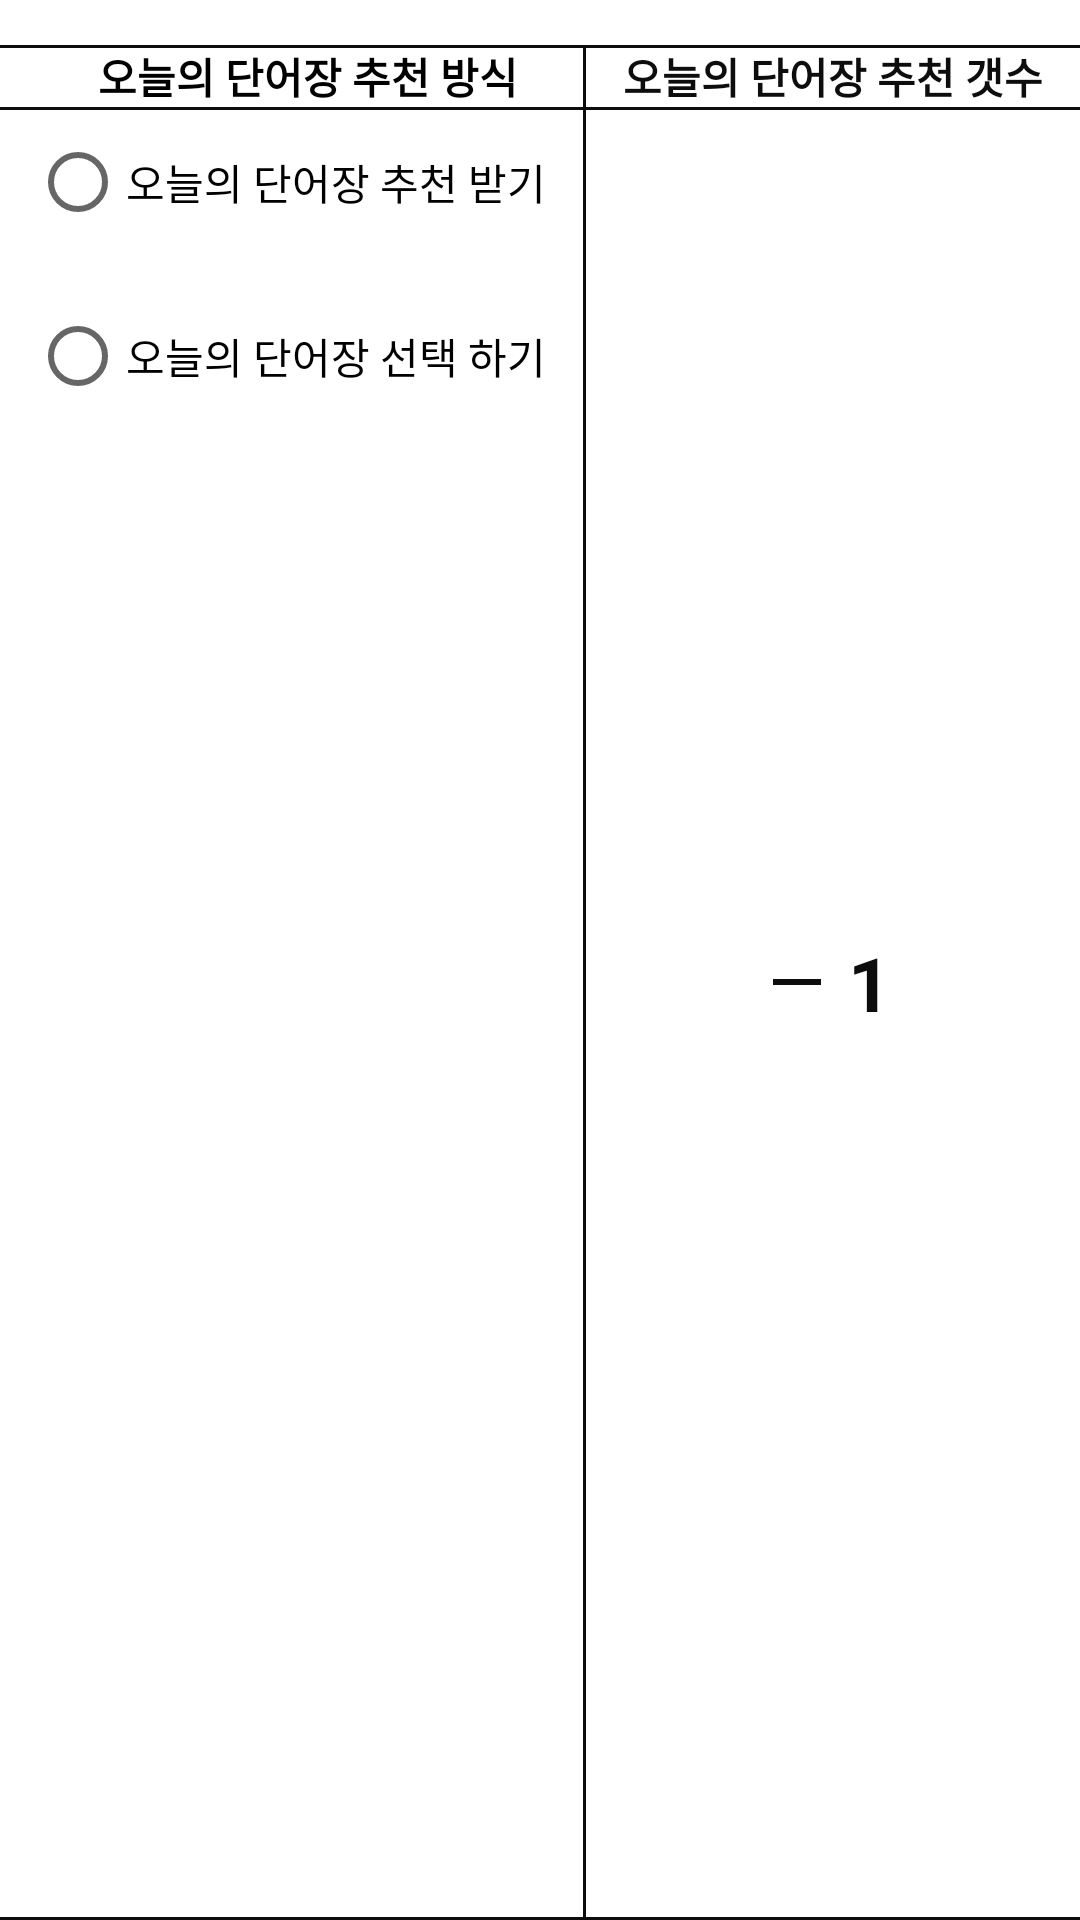

Produce the Android XML layout that renders to this screen, including the resource entries it uses.
<!-- AndroidManifest.xml: application theme Theme.WordManager3ver -->
<!-- res/layout/dialog_setting_today_wordlist.xml -->
<?xml version="1.0" encoding="utf-8"?>
<androidx.constraintlayout.widget.ConstraintLayout xmlns:android="http://schemas.android.com/apk/res/android"
    xmlns:app="http://schemas.android.com/apk/res-auto"
    android:layout_width="match_parent"
    android:layout_height="wrap_content"
    android:paddingTop="15dp">

    <TextView
        android:id="@+id/tv"
        android:layout_width="0dp"
        android:layout_height="wrap_content"
        android:gravity="center"
        android:text="오늘의 단어장 추천 방식"
        android:textColor="@color/black"
        android:textStyle="bold"
        app:layout_constraintLeft_toLeftOf="@id/rg"
        app:layout_constraintRight_toRightOf="@id/rg"
        app:layout_constraintTop_toTopOf="parent" />
    <TextView
        android:id="@+id/line"
        app:layout_constraintTop_toBottomOf="@id/tv"
        android:background="@color/theme_black"
        android:layout_width="match_parent"
        android:layout_height="1dp"/>
    <TextView
        android:background="@color/theme_black"
        app:layout_constraintRight_toRightOf="@id/rg"
        app:layout_constraintBottom_toBottomOf="parent"
        app:layout_constraintTop_toTopOf="parent"
        android:layout_width="1dp"
        android:layout_height="0dp"/>
    <RadioGroup
        android:id="@+id/rg"
        android:layout_width="wrap_content"
        android:layout_height="wrap_content"
        android:layout_marginLeft="10dp"
        app:layout_constraintLeft_toLeftOf="parent"
        app:layout_constraintTop_toBottomOf="@+id/line">
        <RadioButton
            android:id="@+id/rb_recommend"
            android:layout_width="wrap_content"
            android:layout_height="wrap_content"
            android:text="오늘의 단어장 추천 받기    " />
        <RadioButton
            android:id="@+id/rb_choice"
            android:layout_width="wrap_content"
            android:layout_height="wrap_content"
            android:layout_marginTop="10dp"
            android:text="오늘의 단어장 선택 하기    " />
    </RadioGroup>
    <TextView
        android:background="@color/theme_black"
        app:layout_constraintBottom_toBottomOf="parent"
        android:layout_width="match_parent"
        android:layout_height="1dp"/>
    <TextView
        app:layout_constraintTop_toTopOf="parent"
        android:textStyle="bold"
        android:textColor="@color/theme_black"
        app:layout_constraintLeft_toRightOf="@id/rg"
        app:layout_constraintRight_toRightOf="parent"
        android:text="오늘의 단어장 추천 갯수"
        android:layout_width="wrap_content"
        android:layout_height="wrap_content"/>
    <TextView
        android:background="@color/theme_black"
        android:id="@+id/line_top"
        app:layout_constraintTop_toTopOf="parent"
        android:layout_width="match_parent"
        android:layout_height="1dp"/>
    <LinearLayout
        android:layout_width="wrap_content"
        android:layout_height="wrap_content"
        android:gravity="center"
        app:layout_constraintBottom_toBottomOf="parent"
        app:layout_constraintLeft_toRightOf="@id/rg"
        app:layout_constraintRight_toRightOf="parent"
        app:layout_constraintTop_toTopOf="parent">

        <ImageView
            android:layout_marginRight="5dp"
            android:id="@+id/btn_minus"
            android:layout_width="wrap_content"
            android:layout_height="wrap_content"
            android:background="?attr/selectableItemBackgroundBorderless"
            android:clickable="true"
            android:focusable="true"
            android:src="@drawable/ic_minus"
            app:layout_constraintBottom_toBottomOf="parent"
            app:layout_constraintLeft_toRightOf="@id/rg"
            app:layout_constraintTop_toTopOf="parent" />

        <TextView
            android:id="@+id/tv_num"
            android:layout_width="wrap_content"
            android:layout_height="wrap_content"
            android:text="1"
            android:textColor="@color/theme_black"
            android:textSize="25sp"
            android:textStyle="bold"
            app:layout_constraintBottom_toBottomOf="@id/btn_minus"
            app:layout_constraintLeft_toRightOf="@id/btn_minus"
            app:layout_constraintTop_toTopOf="@id/btn_minus" />

        <ImageView
            android:layout_marginLeft="5dp"
            android:id="@+id/btn_plus"
            android:layout_width="wrap_content"
            android:layout_height="wrap_content"
            android:background="?attr/selectableItemBackgroundBorderless"
            android:clickable="true"
            android:focusable="true"
            android:src="@drawable/ic_baseline_add_24"
            app:layout_constraintBottom_toBottomOf="@id/tv_num"
            app:layout_constraintLeft_toRightOf="@id/tv_num"
            app:layout_constraintTop_toTopOf="@id/tv_num" />


    </LinearLayout>

</androidx.constraintlayout.widget.ConstraintLayout>
<!-- resources referenced by this layout -->
<resources>
  <color name="black">#FF000000</color>
  <color name="theme_black">#0D0D0D</color>
  <!-- drawable ic_minus (drawable) -->
  <vector android:height="24dp" android:tint="#0D0D0D"
      android:viewportHeight="24" android:viewportWidth="24"
      android:width="24dp" xmlns:android="http://schemas.android.com/apk/res/android">
      <path android:fillColor="@android:color/white"
          android:fillType="evenOdd" android:pathData="M4,11h16v2h-16z"/>
  </vector>
  <style name="Theme.WordManager3ver" parent="Theme.MaterialComponents.DayNight.NoActionBar">
          
          <item name="colorPrimary">@color/purple_500</item>
          <item name="colorPrimaryVariant">@color/purple_700</item>
          <item name="colorOnPrimary">@color/white</item>
          
          <item name="colorSecondary">@color/teal_200</item>
          <item name="colorSecondaryVariant">@color/teal_700</item>
          <item name="colorOnSecondary">@color/black</item>
          
          <item name="android:statusBarColor" tools:targetApi="l">?attr/colorPrimaryVariant</item>
          
      </style>
  <color name="purple_500">#FF6200EE</color>
  <color name="purple_700">#FF3700B3</color>
  <color name="white">#FFFFFFFF</color>
  <color name="teal_200">#FF03DAC5</color>
  <color name="teal_700">#FF018786</color>
</resources>
